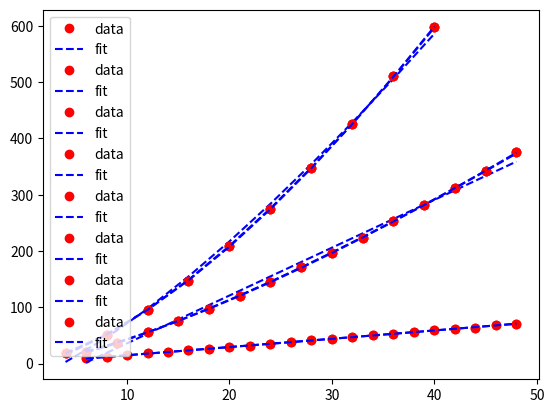

Recreate this plot in Python.
from scipy.optimize import curve_fit
import numpy as np
from matplotlib import pyplot as plt


def power_fit(x, a, b, p):
    return a * x ** p + b

def linear_fit(x, a, b):
    return a * x + b

def fourthirds_fit(x, a, b):
    return a * x ** (4/3) + b

def threeseconds_fit(x, a, b):
    return a * x ** (3/2) + b

def fit_plot(x, y, fit_func):
    param, param_cov = curve_fit(fit_func, x, y)
    ans = fit_func(x, *param)
    print(*param)
    plt.plot(x, y, 'o', color ='red', label ="data")
    plt.plot(x, ans, '--', color ='blue', label ="fit")
    plt.legend()
    plt.grid()
    plt.show()


if __name__=="__main__":
    # testing task between uniform vs half uniform (they match on the first moment)
    # the scaling is proved to be linear
    d = np.array([2*i for i in range(3, 25)])
    n = np.array([9, 12, 15, 18, 20, 24, 26, 29, 32, 35, 38, 41, 44, 47, 50, 53, 56, 59, 62, 64, 68, 71])
    fit_plot(d, n, linear_fit)
    fit_plot(d, n, power_fit)

    # testing task between two distributions which match on the first two moments
    # we conjecture the scaling is n=d**(4/3)
    d = np.array([3*i for i in range(2, 17)])
    n = np.array([21, 37, 56, 76, 97, 120, 145, 171, 196, 223, 253, 281, 312, 342, 376])
    fit_plot(d, n, linear_fit)
    fit_plot(d, n, fourthirds_fit)
    fit_plot(d, n, power_fit)

    # testing task between two distributions which match on the first three moments
    # we conjecture the scaling is n=d**(3/2)
    d = np.array([4*i for i in range(1, 11)])
    n = np.array([19, 51, 95, 147, 209, 274, 347, 426, 511, 598])
    fit_plot(d, n, fourthirds_fit)
    fit_plot(d, n, threeseconds_fit)
    fit_plot(d, n, power_fit)
